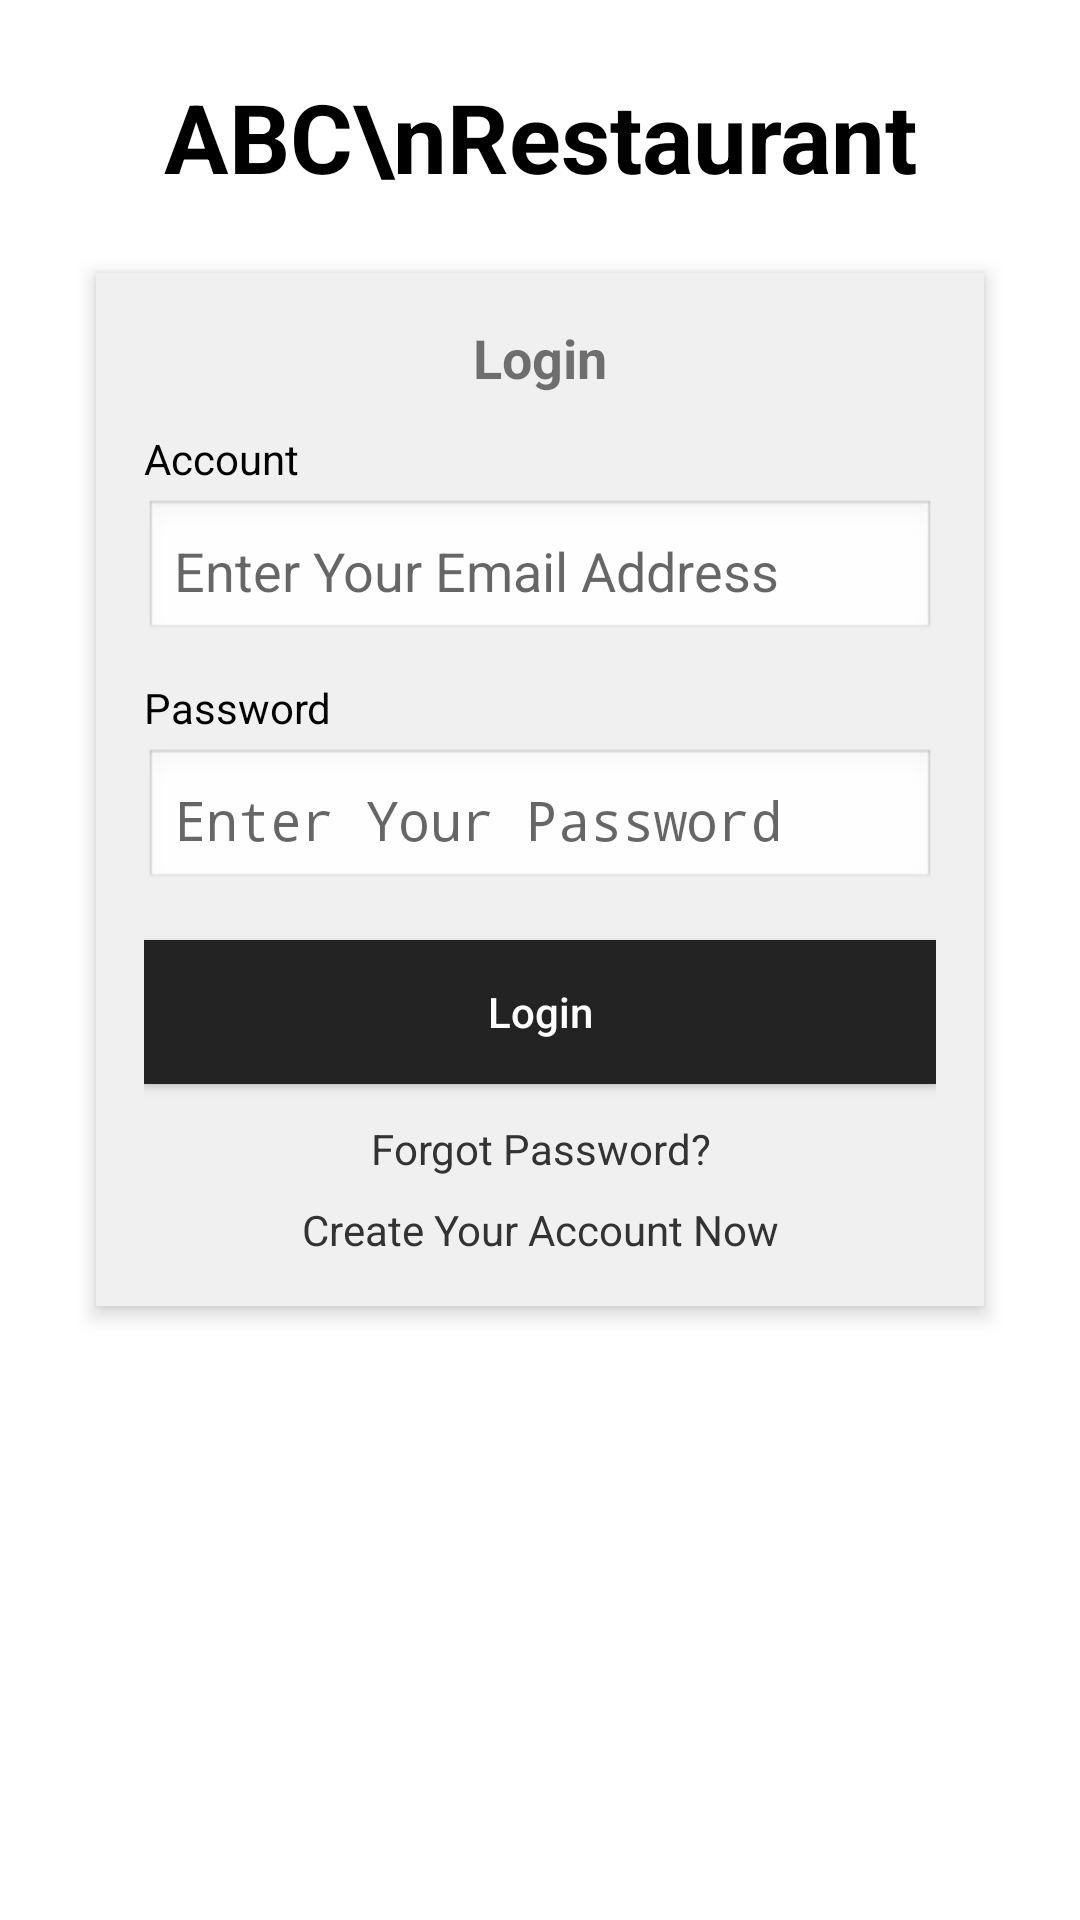

Android layout source for this screen:
<!-- AndroidManifest.xml: activity theme Theme.COMP2000HK_CW -->
<!-- res/layout/activity_main.xml -->
<?xml version="1.0" encoding="utf-8"?>
<ScrollView xmlns:android="http://schemas.android.com/apk/res/android"
    android:layout_width="match_parent"
    android:layout_height="match_parent"
    android:background="@android:color/white"
    android:fillViewport="true">

    <LinearLayout
        android:layout_width="match_parent"
        android:layout_height="wrap_content"
        android:orientation="vertical"
        android:padding="24dp"
        android:gravity="center_horizontal">

        <TextView
            android:id="@+id/tvTitle"
            android:layout_width="wrap_content"
            android:layout_height="wrap_content"
            android:text="ABC\nRestaurant"
            android:textSize="32sp"
            android:textStyle="bold"
            android:textColor="@android:color/black"
            android:gravity="center"
            android:layout_marginBottom="24dp" />

        <LinearLayout
            android:layout_width="match_parent"
            android:layout_height="wrap_content"
            android:orientation="vertical"
            android:background="#F0F0F0"
            android:padding="16dp"
            android:layout_marginBottom="16dp"
            android:elevation="4dp"
            android:clipToOutline="true"
            android:layout_marginHorizontal="8dp">

            <TextView
                android:layout_width="match_parent"
                android:layout_height="wrap_content"
                android:text="Login"
                android:textSize="18sp"
                android:textStyle="bold"
                android:gravity="center"
                android:layout_marginBottom="12dp" />

            <TextView
                android:layout_width="wrap_content"
                android:layout_height="wrap_content"
                android:text="Account"
                android:textColor="@android:color/black"
                android:layout_marginBottom="4dp" />

            <EditText
                android:id="@+id/etEmail"
                android:layout_width="match_parent"
                android:layout_height="wrap_content"
                android:hint="Enter Your Email Address"
                android:inputType="textEmailAddress"
                android:background="@android:drawable/edit_text"
                android:padding="10dp"
                android:layout_marginBottom="12dp" />

            <TextView
                android:layout_width="wrap_content"
                android:layout_height="wrap_content"
                android:text="Password"
                android:textColor="@android:color/black"
                android:layout_marginBottom="4dp" />

            <EditText
                android:id="@+id/etPassword"
                android:layout_width="match_parent"
                android:layout_height="wrap_content"
                android:hint="Enter Your Password"
                android:inputType="textPassword"
                android:background="@android:drawable/edit_text"
                android:padding="10dp"
                android:layout_marginBottom="16dp" />

            <Button
                android:id="@+id/btnLogin"
                android:layout_width="match_parent"
                android:layout_height="wrap_content"
                android:text="Login"
                android:background="#232323"
                android:textColor="@android:color/white"
                android:textAllCaps="false"
                android:layout_marginBottom="8dp" />

            <TextView
                android:id="@+id/tvForgotPassword"
                android:layout_width="match_parent"
                android:layout_height="wrap_content"
                android:text="Forgot Password?"
                android:gravity="center"
                android:textColor="#333333"
                android:layout_marginTop="4dp" />

            <TextView
                android:id="@+id/tvCreateAccount"
                android:layout_width="match_parent"
                android:layout_height="wrap_content"
                android:text="Create Your Account Now"
                android:gravity="center"
                android:textColor="#333333"
                android:layout_marginTop="8dp" />
        </LinearLayout>
    </LinearLayout>
</ScrollView>
<!-- resources referenced by this layout -->
<resources>
  <style name="Theme.COMP2000HK_CW" parent="android:Theme.Material.Light.NoActionBar" />
</resources>
